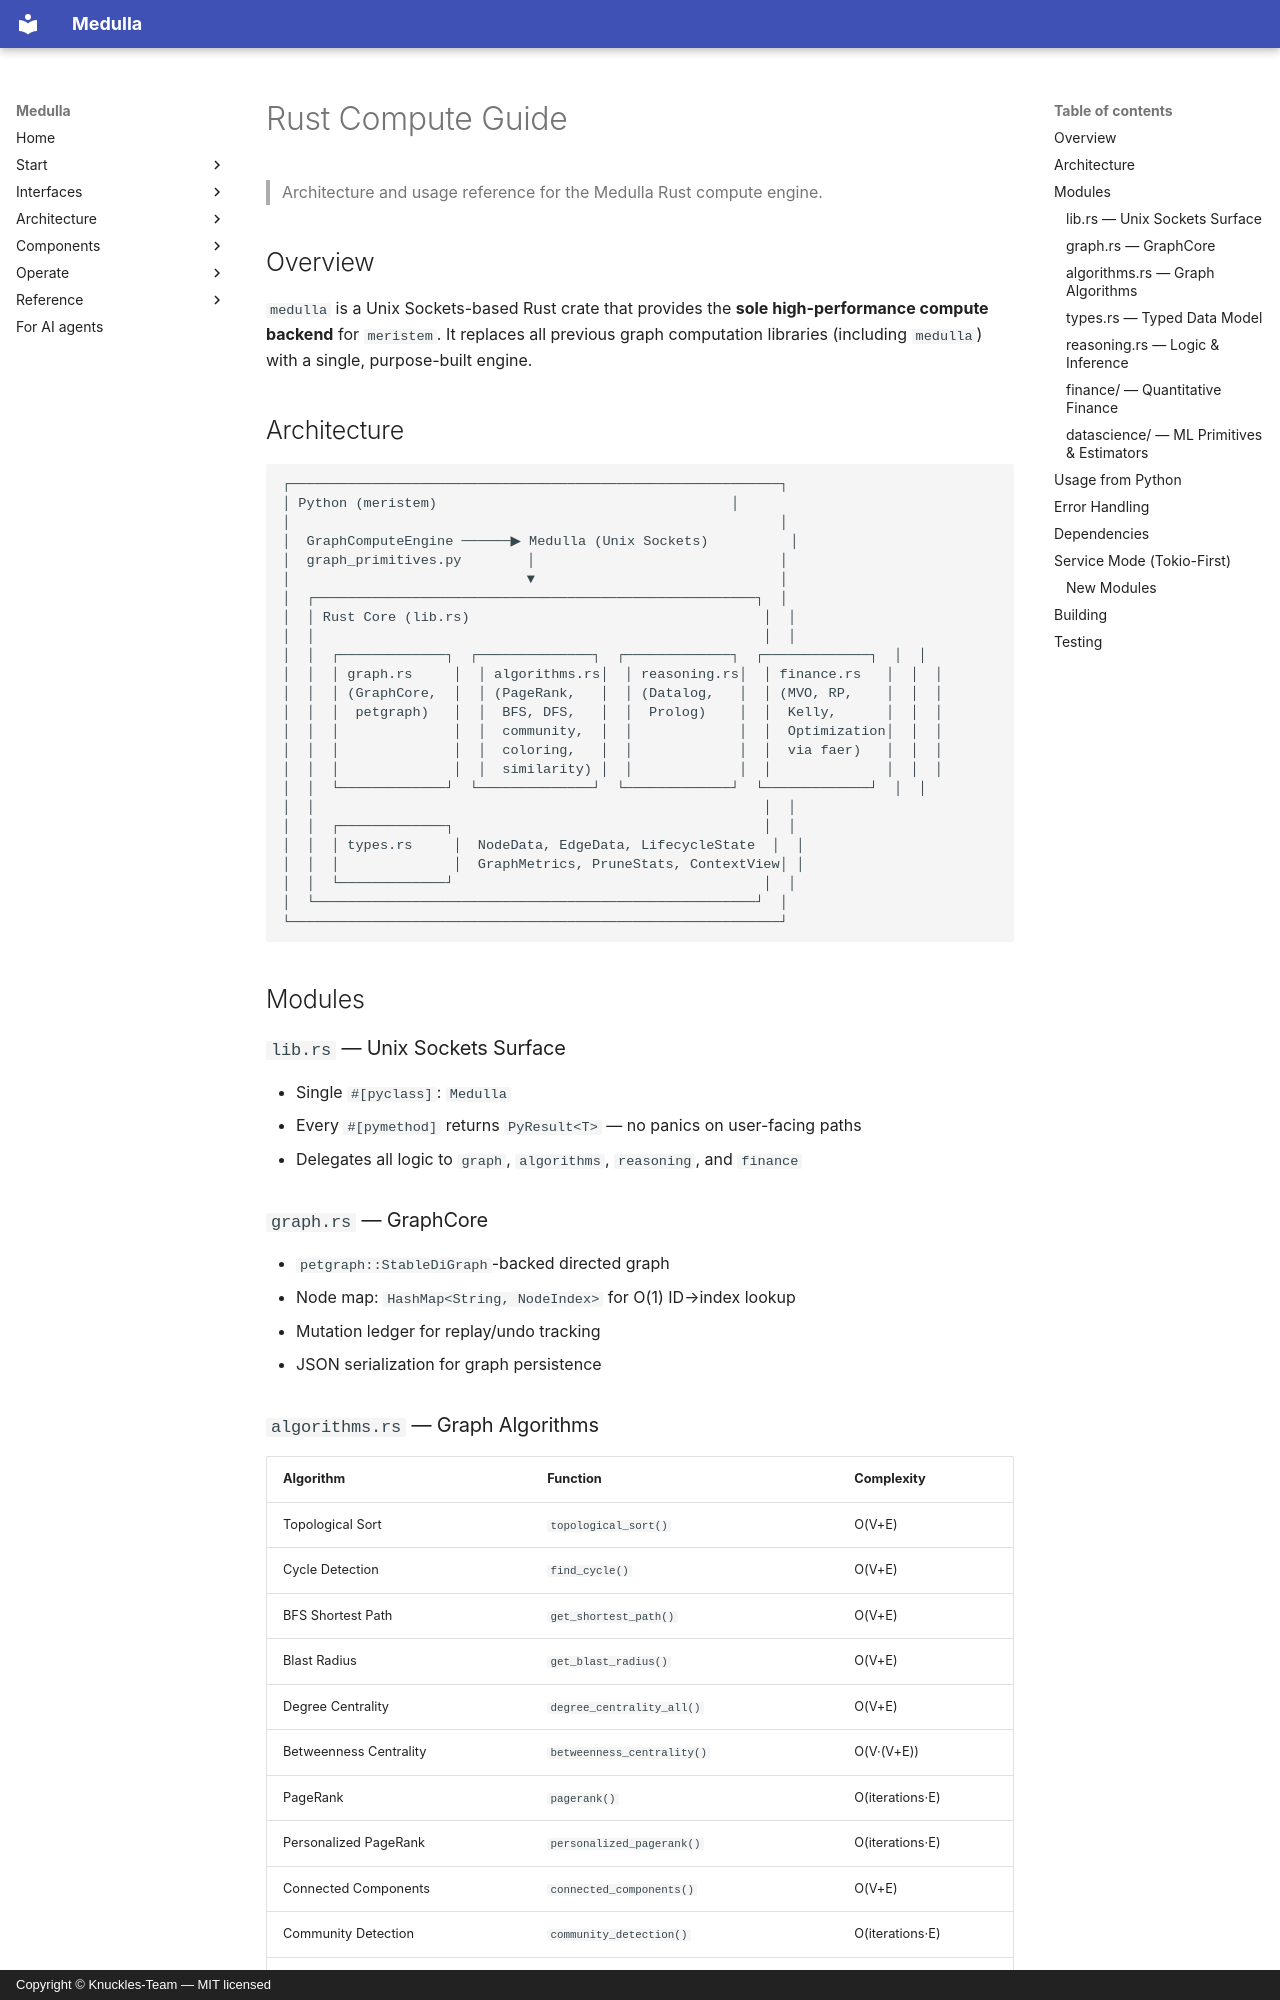

repository: Knuckles-Team/medulla · page: rust_compute_guide/index.html · generator: mkdocs · copyright: Copyright © Knuckles-Team — MIT licensed

# Rust Compute Guide

> Architecture and usage reference for the Medulla Rust compute engine.

## Overview

`medulla` is a Unix Sockets-based Rust crate that provides the **sole high-performance compute backend** for `meristem`. It replaces all previous graph computation libraries (including `medulla`) with a single, purpose-built engine.

## Architecture

```
┌────────────────────────────────────────────────────────────┐
│ Python (meristem)                                    │
│                                                            │
│  GraphComputeEngine ──────▶ Medulla (Unix Sockets)          │
│  graph_primitives.py        │                              │
│                             ▼                              │
│  ┌──────────────────────────────────────────────────────┐  │
│  │ Rust Core (lib.rs)                                    │  │
│  │                                                       │  │
│  │  ┌─────────────┐  ┌──────────────┐  ┌─────────────┐  ┌─────────────┐  │  │
│  │  │ graph.rs     │  │ algorithms.rs│  │ reasoning.rs│  │ finance.rs   │  │  │
│  │  │ (GraphCore,  │  │ (PageRank,   │  │ (Datalog,   │  │ (MVO, RP,    │  │  │
│  │  │  petgraph)   │  │  BFS, DFS,   │  │  Prolog)    │  │  Kelly,      │  │  │
│  │  │              │  │  community,  │  │             │  │  Optimization│  │  │
│  │  │              │  │  coloring,   │  │             │  │  via faer)   │  │  │
│  │  │              │  │  similarity) │  │             │  │              │  │  │
│  │  └─────────────┘  └──────────────┘  └─────────────┘  └─────────────┘  │  │
│  │                                                       │  │
│  │  ┌─────────────┐                                      │  │
│  │  │ types.rs     │  NodeData, EdgeData, LifecycleState  │  │
│  │  │              │  GraphMetrics, PruneStats, ContextView│ │
│  │  └─────────────┘                                      │  │
│  └──────────────────────────────────────────────────────┘  │
└────────────────────────────────────────────────────────────┘
```

## Modules

### `lib.rs` — Unix Sockets Surface
- Single `#[pyclass]`: `Medulla`
- Every `#[pymethod]` returns `PyResult<T>` — no panics on user-facing paths
- Delegates all logic to `graph`, `algorithms`, `reasoning`, and `finance`

### `graph.rs` — GraphCore
- `petgraph::StableDiGraph`-backed directed graph
- Node map: `HashMap<String, NodeIndex>` for O(1) ID→index lookup
- Mutation ledger for replay/undo tracking
- JSON serialization for graph persistence
